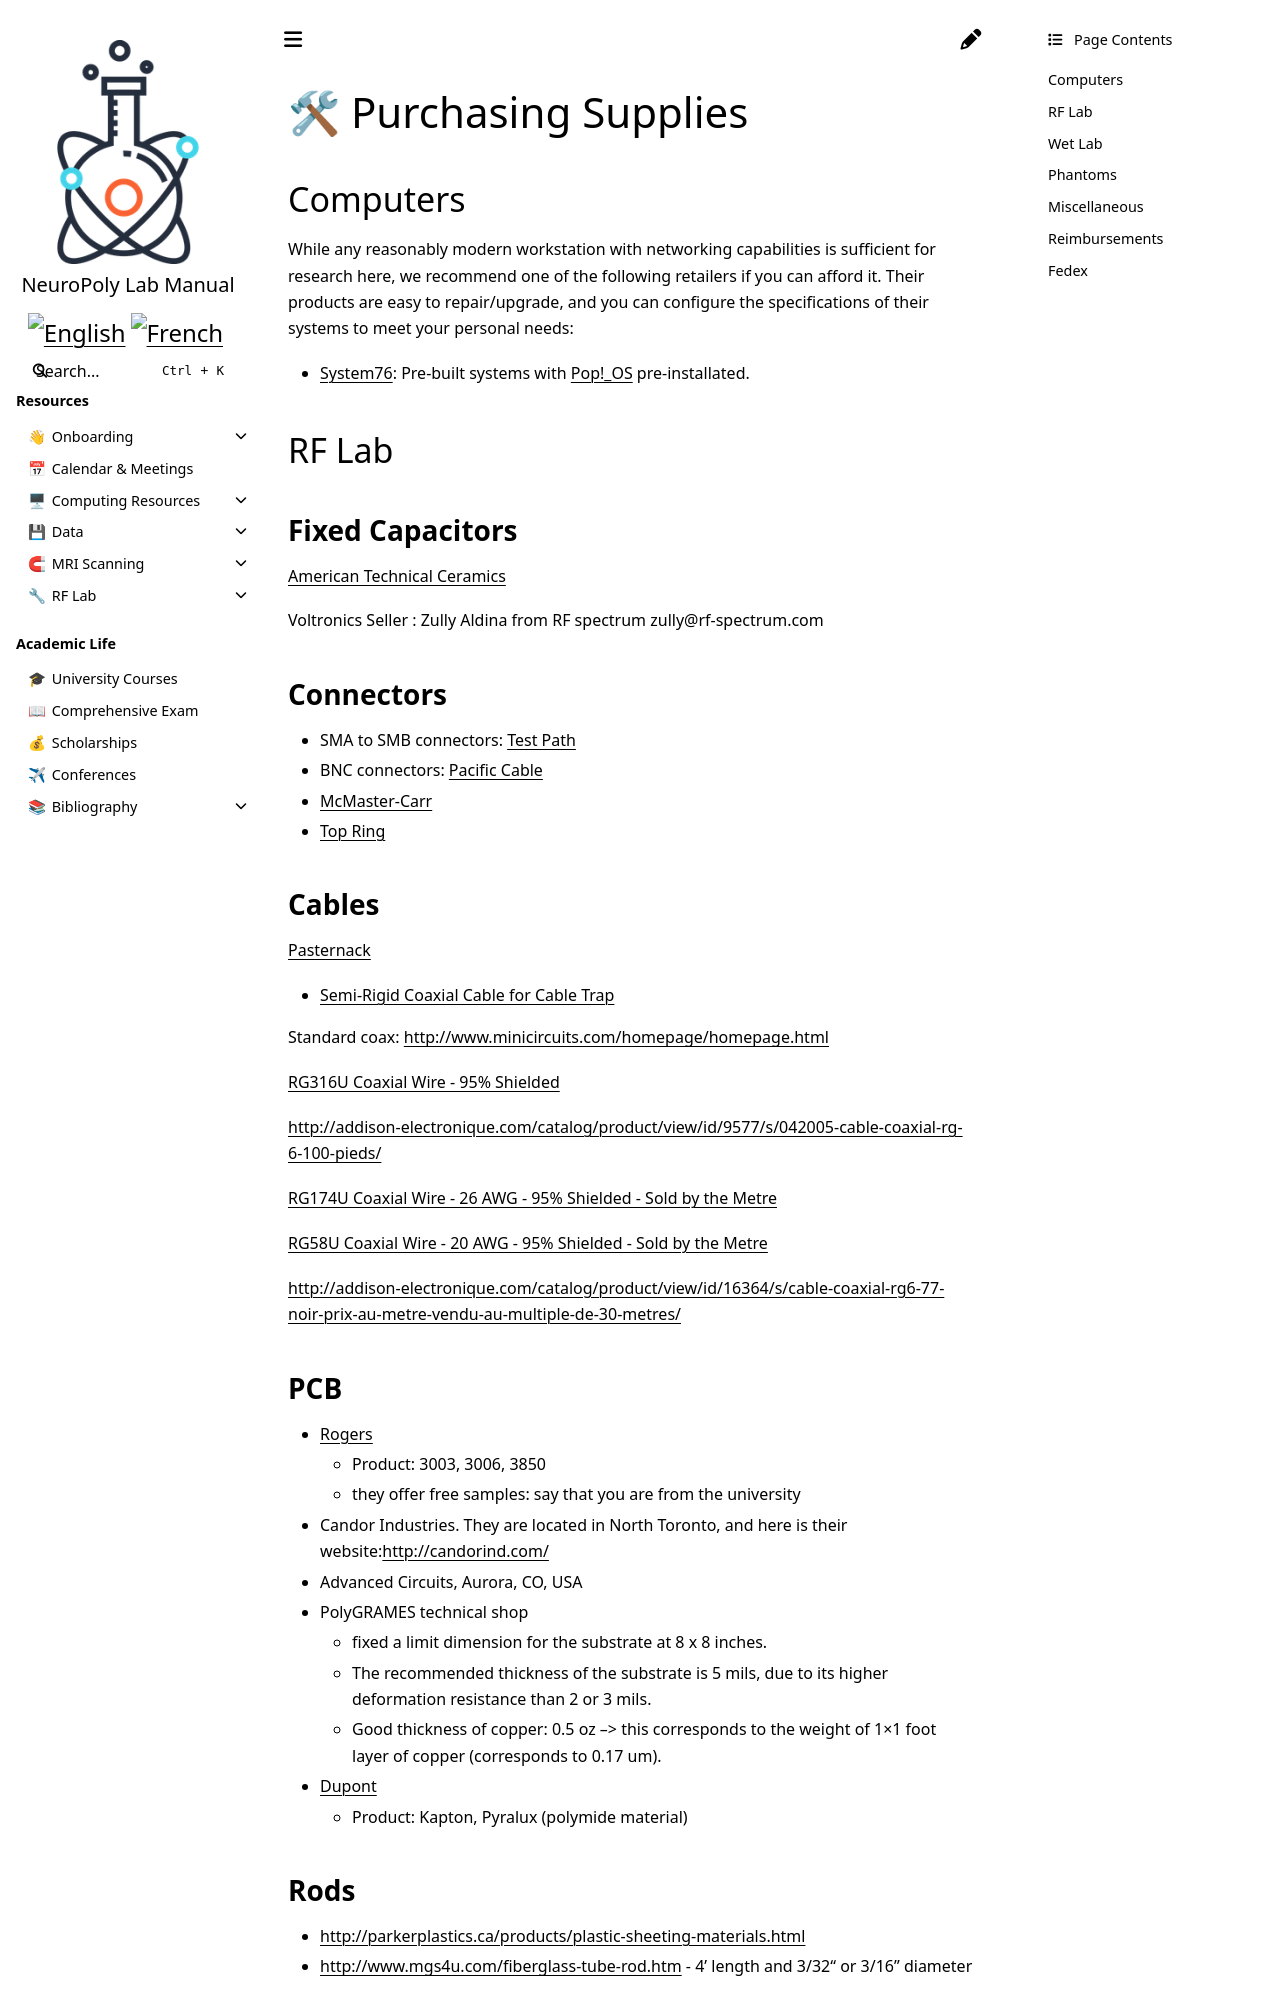

repository: neuropoly/intranet.neuro.polymtl.ca · page: practical-information/purchasing-hardware-and-lab-supplies.html · generator: sphinx

# <span>🛠</span> Purchasing Supplies

## Computers

While any reasonably modern workstation with networking capabilities is sufficient for research here, we recommend one of the following retailers if you can afford it. Their products are easy to repair/upgrade, and you can configure the specifications of their systems to meet your personal needs:

* [System76](https://system76.com/): Pre-built systems with [Pop!_OS](https://system76.com/pop/) pre-installated.

## RF Lab

### Fixed Capacitors

[American Technical Ceramics](http://www.atceramics.com)

Voltronics Seller : Zully Aldina from RF spectrum zully@rf-spectrum.com

### Connectors

* SMA to SMB connectors: [Test Path](http://www.testpath.com)
* BNC connectors: [Pacific Cable](http://www.PacificCable.com/)
* [McMaster-Carr](https://www.mcmaster.com/)
* [Top Ring](https://www.topring.ca/en/)

### Cables

[Pasternack](https://www.pasternack.com/)

* [Semi-Rigid Coaxial Cable for Cable Trap](https://www.pasternack.com/semirigid-0.047-50-ohm-coax-cable-copper-pe-047sr-p.aspx)

Standard coax: [http://www.minicircuits.com/homepage/homepage.html](http://www.minicircuits.com/homepage/homepage.html)

[RG316U Coaxial Wire - 95% Shielded](https://ecatalog.hubersuhner.com/material/22510079?fcode=m_cs_catdetail&m_cs_gv_itmguid=051MWoIs7kkB}9LGMG2O6W&m_cs_gv_with_navi=X)

[http://addison-electronique.com/catalog/product/view/id/9577/s/042005-cable-coaxial-rg-6-100-pieds/](http://addison-electronique.com/catalog/product/view/id/9577/s/042005-cable-coaxial-rg-6-100-pieds/)

[RG174U Coaxial Wire - 26 AWG - 95% Shielded - Sold by the Metre](https://addison-electronique.com/en/products/wires-accessories/wire-accessories/coaxial-cable/rg174u-95-shielded-coaxial-wire-sold-by-meter/)

[RG58U Coaxial Wire - 20 AWG - 95% Shielded - Sold by the Metre](https://addison-electronique.com/en/products/wires-accessories/wire-accessories/coaxial-cable/rg-58-u-95-shielded-coaxial-wire-sold-by-meter/)

[http://addison-electronique.com/catalog/product/view/id/16364/s/cable-coaxial-rg6-77-noir-prix-au-metre-vendu-au-multiple-de-30-metres/](http://addison-electronique.com/catalog/product/view/id/16364/s/cable-coaxial-rg6-77-noir-prix-au-metre-vendu-au-multiple-de-30-metres/)

### PCB

* [Rogers](http://www.rogerscorp.com/)
  * Product: 3003, 3006, 3850
  * they offer free samples: say that you are from the university
* Candor Industries. They are located in North Toronto, and here is their website:[http://candorind.com/](http://candorind.com/)
* Advanced Circuits, Aurora, CO, USA
* PolyGRAMES technical shop
  * fixed a limit dimension for the substrate at 8 x 8 inches.
  * The recommended thickness of the substrate is 5 mils, due to its higher deformation resistance than 2 or 3 mils.
  * Good thickness of copper: 0.5 oz –&gt; this corresponds to the weight of 1×1 foot layer of copper \(corresponds to 0.17 um\).
* [Dupont](http://www.dupont.com/)
  * Product: Kapton, Pyralux \(polymide material\)

### Rods

* [http://parkerplastics.ca/products/plastic-sheeting-materials.html](http://parkerplastics.ca/products/plastic-sheeting-materials.html)
* [http://www.mgs4u.com/fiberglass-tube-rod.htm](http://www.mgs4u.com/fiberglass-tube-rod.htm) - 4' length and 3/32“ or 3/16” diameter
